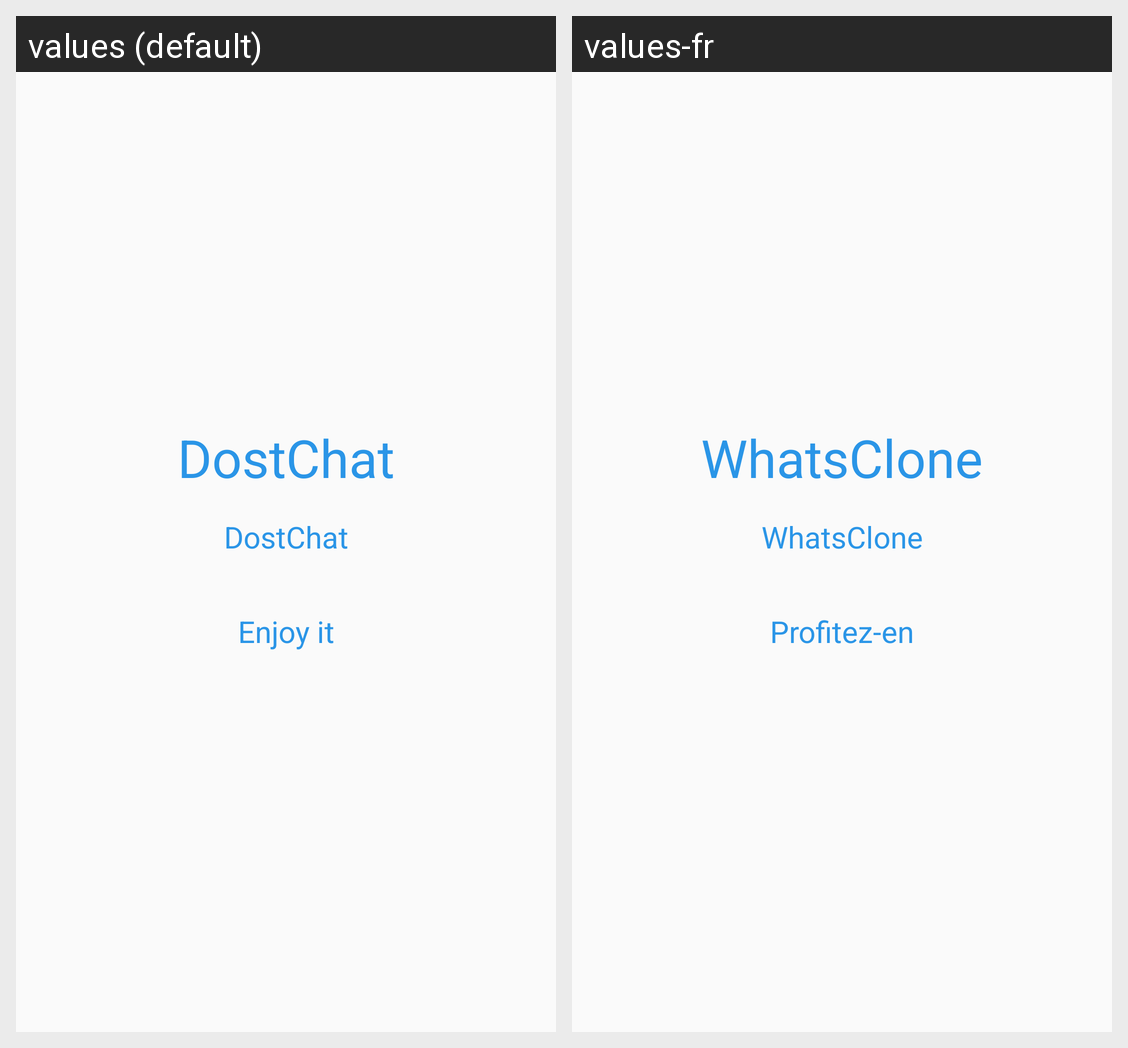

For this localized Android screen grid, give each drawn string resource with its value in every locale shown.
Android screen res/layout/activity_about.xml rendered under 2 locales, left to right: values (default), values-fr. Device: Nexus 5 (rendered at 1080×1920; each locale shown at half size, 540×960, under a caption strip naming it); theme AppTheme.
Strings drawn on this screen, with the default value and each locale's value (text and hints the layout hard-codes, and strings that could not be matched under every locale, appear in the picture but are not listed):

app_name
  values: DostChat
  values-fr: WhatsClone

enjoy_it
  values: Enjoy it
  values-fr: Profitez-en
